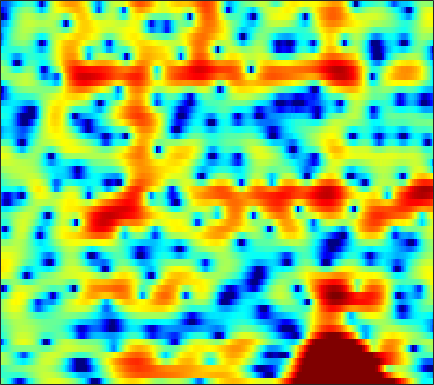

The table this chart was drawn from, first rows:
-0.42309, -1.0282, -1.9834, -3.1808, -4.2554, -6.0046, -8.2175, -10.22, -12.852, -13.238, -10.745, -8.5665, -6.0476, -4.0571, -2.8296, -1.4729, -0.36557, 0.32953, 1.0923, 1.6967, 2.1773, 2.4586, 2.731, 2.9167
-2.507, -2.379, -2.289, -2.291, -2.34, -2.448, -2.558, -2.605, -2.587, -2.429, -2.114, -1.778, -1.239, -0.6411, -0.1865, 0.3955, 0.9214, 1.264, 1.644, 1.928, 2.111, 2.178, 2.173, 2.062
-2.565, -2.054, -1.539, -1.176, -0.9843, -0.7955, -0.6525, -0.5613, -0.4411, -0.2981, -0.1247, 0.03266, 0.2731, 0.5464, 0.7611, 1.045, 1.306, 1.476, 1.647, 1.739, 1.736, 1.66, 1.455, 1.116
1.231, 1.058, 0.7456, 0.2982, -0.1272, -0.8199, -1.642, -2.324, -3.273, -4.081, -4.479, -4.382, -3.735, -2.719, -1.877, -0.7884, 0.1823, 0.806, 1.479, 1.971, 2.283, 2.402, 2.406, 2.231
1.391, 1.066, 0.5825, -0.004829, -0.5565, -1.464, -2.654, -3.781, -5.639, -7.834, -9.588, -9.574, -7.708, -5.354, -3.803, -2.109, -0.8013, -0.02092, 0.8004, 1.414, 1.865, 2.105, 2.32, 2.422
-3.554, -3.245, -2.531, -1.756, -1.244, -0.6946, -0.3467, -0.1963, -0.09709, -0.05895, -0.03144, -0.005916, 0.04131, 0.08894, 0.1043, 0.05539, -0.1007, -0.2801, -0.575, -0.8597, -1.008, -0.964, -0.6541, -0.1316
-10.55, -8.016, -4.819, -2.4, -1.012, 0.4148, 1.464, 2.051, 2.612, 2.95, 3.092, 3.078, 2.884, 2.482, 2.024, 1.147, -0.1112, -1.398, -3.806, -7.588, -14.99, -25.84, -11.53, -6.089
-3.022, -2.493, -1.687, -0.8423, -0.2256, 0.5272, 1.163, 1.557, 1.959, 2.213, 2.321, 2.311, 2.169, 1.88, 1.568, 1.03, 0.3706, -0.1916, -0.9729, -1.696, -2.226, -2.419, -2.378, -2.076
-2.35, -1.788, -1.093, -0.4677, -0.04032, 0.461, 0.8754, 1.128, 1.38, 1.535, 1.594, 1.579, 1.487, 1.321, 1.155, 0.8898, 0.595, 0.366, 0.06783, -0.2021, -0.4318, -0.5683, -0.7102, -0.8172
-1.713, -1.148, -0.4845, 0.08012, 0.4377, 0.8273, 1.112, 1.261, 1.369, 1.387, 1.315, 1.208, 1.006, 0.76, 0.5552, 0.2782, 0.0132, -0.1648, -0.3653, -0.5165, -0.6193, -0.668, -0.7132, -0.7362
-0.5684, -0.007337, 0.6424, 1.174, 1.489, 1.793, 1.964, 2.001, 1.916, 1.695, 1.335, 0.9798, 0.4095, -0.2368, -0.7388, -1.381, -1.919, -2.205, -2.405, -2.405, -2.238, -2.042, -1.737, -1.41
0.494, 1.131, 1.854, 2.443, 2.778, 3.086, 3.218, 3.192, 2.969, 2.502, 1.77, 1.026, -0.2616, -1.929, -3.453, -5.793, -8.103, -9.115, -8.801, -7.392, -5.961, -5.058, -4.071, -3.24
0.3278, 1.014, 1.845, 2.576, 3.054, 3.561, 3.885, 3.982, 3.901, 3.531, 2.839, 2.079, 0.6858, -1.228, -3.075, -6.165, -9.707, -11.36, -10.53, -8.743, -7.65, -7.373, -7.458, -7.694
-3.042, -2.766, -1.775, -0.3685, 0.7227, 2.012, 2.982, 3.484, 3.877, 3.954, 3.75, 3.42, 2.782, 1.953, 1.236, 0.2309, -0.7503, -1.417, -2.252, -3.135, -4.295, -5.56, -8.1, -12.04
-12.56, -19.23, -10.56, -5.003, -2.492, -0.2636, 1.149, 1.837, 2.365, 2.587, 2.584, 2.488, 2.287, 2.045, 1.839, 1.559, 1.263, 1.025, 0.6621, 0.2344, -0.2525, -0.6521, -1.203, -1.626
-0.6485, -0.8414, -0.7049, -0.2916, 0.06698, 0.4186, 0.5183, 0.4056, -0.01133, -0.6591, -1.388, -1.835, -2.109, -1.934, -1.58, -0.9865, -0.4194, -0.07265, 0.2893, 0.5242, 0.661, 0.7262, 0.7985, 0.8516
3.231, 3.092, 2.857, 2.541, 2.222, 1.61, 0.694, -0.2679, -2.026, -4.647, -8.745, -13.89, -20, -11.41, -7.831, -4.972, -3.196, -2.305, -1.493, -0.9642, -0.6115, -0.396, -0.1127, 0.1995
4.415, 4.35, 4.135, 3.779, 3.393, 2.71, 1.8, 0.9436, -0.4193, -2.011, -3.672, -4.727, -5.467, -5.29, -4.802, -4.112, -3.64, -3.476, -3.52, -3.811, -4.212, -4.481, -4.535, -4.068
4.163, 4.196, 4.124, 3.913, 3.67, 3.233, 2.687, 2.208, 1.491, 0.7362, -0.01667, -0.5433, -1.179, -1.725, -2.114, -2.669, -3.364, -4.043, -5.302, -7.169, -10.04, -13.51, -22.29, -17.06
3.187, 3.272, 3.299, 3.224, 3.115, 2.894, 2.594, 2.323, 1.893, 1.406, 0.8667, 0.4363, -0.1614, -0.8066, -1.319, -2.064, -2.885, -3.578, -4.612, -5.798, -7.024, -7.832, -8.345, -7.814
1.956, 2.028, 2.087, 2.124, 2.128, 2.092, 1.99, 1.865, 1.631, 1.3, 0.8794, 0.5005, -0.08165, -0.739, -1.265, -1.971, -2.663, -3.134, -3.652, -4.005, -4.176, -4.14, -3.886, -3.384
0.3514, 0.3012, 0.3513, 0.5575, 0.7727, 1.096, 1.368, 1.5, 1.553, 1.42, 1.084, 0.6964, -0.01094, -0.8972, -1.663, -2.779, -3.841, -4.482, -4.955, -4.838, -4.276, -3.662, -2.715, -1.727
-3.374, -4.235, -4.404, -3.305, -2.096, -0.5272, 0.7262, 1.413, 1.973, 2.164, 1.974, 1.588, 0.7229, -0.5956, -1.947, -4.37, -7.851, -11.43, -15.37, -11.49, -7.256, -4.962, -2.649, -0.8736
-7.735, -12.02, -14.75, -8.239, -4.831, -1.757, 0.2317, 1.269, 2.162, 2.593, 2.621, 2.373, 1.696, 0.5829, -0.5415, -2.408, -4.617, -6.215, -7.456, -6.86, -5.307, -4.03, -2.358, -0.8749
-2.64, -2.912, -2.783, -2.144, -1.405, -0.301, 0.7365, 1.363, 2.029, 2.432, 2.573, 2.492, 2.148, 1.525, 0.9124, -0.1119, -1.278, -2.192, -3.426, -4.557, -5.398, -5.689, -5.237, -3.832
-1.797, -1.719, -1.516, -1.162, -0.7654, -0.2262, 0.4008, 0.8623, 1.423, 1.861, 2.136, 2.239, 2.211, 1.99, 1.662, 1.019, 0.04793, -0.9195, -2.616, -5.208, -9.413, -15.48, -19.93, -9.194
-4.629, -4.764, -4.869, -4.63, -4.263, -3.527, -2.759, -2.125, -1.366, -0.6598, -0.02312, 0.4098, 0.886, 1.216, 1.333, 1.294, 1.021, 0.6413, -0.09625, -1.029, -1.922, -2.364, -2.384, -1.627
-9.668, -11.57, -14.27, -14.46, -12.59, -9.839, -7.913, -7.019, -6.164, -5.359, -4.272, -3.299, -1.875, -0.5879, 0.2377, 1.046, 1.565, 1.768, 1.829, 1.767, 1.6, 1.49, 1.41, 1.497
-8.78, -10.39, -12.78, -12.96, -11.61, -9.816, -8.905, -9.224, -11.24, -15.86, -14.87, -9.484, -4.567, -1.402, 0.2918, 1.867, 2.854, 3.293, 3.557, 3.525, 3.202, 2.841, 2.245, 1.634
-3.903, -3.746, -3.641, -3.493, -3.406, -3.276, -3.507, -3.857, -4.553, -5.048, -4.294, -2.904, -0.7333, 1.215, 2.367, 3.534, 4.233, 4.476, 4.45, 3.986, 3.124, 2.166, 0.3937, -2.184
-2.502, -1.876, -1.231, -0.797, -0.534, -0.2902, -0.1353, -0.03238, 0.1111, 0.3731, 0.7849, 1.167, 1.768, 2.363, 2.726, 3.062, 3.18, 3.095, 2.72, 2.021, 0.9795, -0.08886, -1.914, -4.267
-1.24, -0.7054, -0.122, 0.3289, 0.6051, 0.8752, 1.12, 1.261, 1.434, 1.602, 1.757, 1.875, 2.006, 2.086, 2.098, 1.988, 1.738, 1.448, 0.9187, 0.2388, -0.6144, -1.332, -2.351, -3.341
0.4903, 0.7935, 1.126, 1.392, 1.54, 1.683, 1.786, 1.833, 1.879, 1.894, 1.884, 1.871, 1.801, 1.653, 1.493, 1.181, 0.7416, 0.3167, -0.3825, -1.184, -2.066, -2.708, -3.508, -4.131
2.154, 2.252, 2.317, 2.325, 2.275, 2.198, 2.053, 1.942, 1.8, 1.672, 1.574, 1.508, 1.413, 1.266, 1.094, 0.7454, 0.2294, -0.3104, -1.28, -2.542, -4.085, -5.376, -6.961, -7.738
3.301, 3.221, 3.04, 2.742, 2.46, 1.983, 1.445, 1.034, 0.5317, 0.1981, 0.08921, 0.135, 0.3415, 0.5966, 0.7254, 0.7409, 0.4846, 0.07792, -0.8113, -2.281, -4.55, -7.113, -12.94, -24.02
2.389, 2.251, 1.935, 1.41, 0.8591, -0.178, -1.525, -2.779, -4.626, -6.135, -6.227, -5.261, -3.511, -1.901, -0.9271, 0.02137, 0.566, 0.7309, 0.65, 0.2144, -0.4925, -1.124, -1.835, -2.021
-1.699, -1.549, -1.591, -1.95, -2.508, -3.649, -5.426, -7.326, -11.07, -17.15, -17.58, -12.57, -8.043, -5.142, -3.529, -1.887, -0.6531, 0.04007, 0.699, 1.172, 1.481, 1.651, 1.864, 2.117
-6.489, -5.518, -4.797, -4.636, -4.821, -5.412, -6.332, -7.144, -8.225, -8.929, -8.949, -8.387, -7.22, -5.766, -4.639, -3.199, -1.85, -0.9357, 0.1507, 1.075, 1.848, 2.339, 2.872, 3.288
-7.276, -6.29, -5.502, -5.273, -5.38, -5.878, -6.682, -7.404, -8.373, -9.205, -9.588, -9.476, -8.779, -7.564, -6.453, -4.835, -3.219, -2.029, -0.5302, 0.7982, 1.938, 2.661, 3.44, 3.991
-4.694, -4.42, -4.278, -4.485, -4.892, -5.814, -7.228, -8.662, -11.14, -14.32, -17.54, -18.23, -15.88, -12.9, -10.84, -8.23, -5.763, -3.974, -1.795, 0.1497, 1.766, 2.769, 3.828, 4.556
-3.23, -3.175, -3.309, -3.699, -4.222, -5.28, -6.792, -8.335, -11.09, -14.81, -18.85, -20.2, -19.49, -18.65, -17.98, -14.73, -10.24, -7.136, -3.647, -0.9459, 1.196, 2.464, 3.753, 4.645
-3.865, -3.748, -3.712, -3.845, -4.073, -4.611, -5.415, -6.216, -7.496, -8.985, -10.57, -11.84, -13.69, -16.03, -17.35, -14.97, -10.25, -7.143, -3.839, -1.25, 0.7695, 1.967, 3.221, 4.113
-6.567, -6.196, -5.619, -5.103, -4.803, -4.548, -4.535, -4.65, -4.956, -5.367, -5.857, -6.196, -6.567, -6.676, -6.458, -5.671, -4.465, -3.388, -1.906, -0.5028, 0.7321, 1.536, 2.443, 3.152
-12.29, -10.71, -8.501, -6.653, -5.569, -4.465, -3.689, -3.281, -2.929, -2.733, -2.626, -2.579, -2.507, -2.368, -2.2, -1.877, -1.425, -1.041, -0.4774, 0.07899, 0.6156, 1.002, 1.466, 1.912
-16.53, -12.33, -8.447, -5.808, -4.386, -2.938, -1.879, -1.288, -0.6997, -0.3042, -0.03686, 0.08746, 0.1974, 0.2486, 0.253, 0.2165, 0.1731, 0.134, 0.06601, 0.01838, -0.02471, -0.05603, -0.08308, -0.06156
-4.796, -4.089, -2.961, -1.834, -1.06, -0.2057, 0.4752, 0.8908, 1.336, 1.67, 1.881, 1.967, 1.957, 1.793, 1.566, 1.131, 0.5157, -0.01465, -0.77, -1.463, -2.038, -2.421, -2.957, -3.804
0.1104, 0.2835, 0.4962, 0.6574, 0.7705, 0.8624, 0.9625, 1.069, 1.274, 1.546, 1.798, 1.929, 1.927, 1.664, 1.251, 0.3563, -1.021, -2.431, -4.774, -7.246, -8.305, -7.724, -6.653, -6.389
1.03, 0.8626, 0.4601, -0.1798, -0.8517, -1.874, -2.865, -3.326, -3.215, -2.388, -1.326, -0.6555, -0.06943, 0.07311, -0.1487, -0.9539, -2.389, -4.022, -7.165, -11.86, -13.6, -10.38, -6.602, -4.106
-0.4813, -0.8108, -1.555, -2.762, -4.136, -6.902, -11.8, -19.93, -17.88, -9.547, -5.732, -4.011, -2.605, -1.894, -1.723, -1.878, -2.388, -2.908, -3.594, -4.05, -3.94, -3.453, -2.341, -0.9893
-2.318, -2.445, -2.806, -3.456, -4.158, -5.338, -6.588, -7.198, -7.058, -5.965, -4.627, -3.802, -2.991, -2.599, -2.518, -2.65, -2.943, -3.177, -3.382, -3.285, -2.84, -2.24, -1.224, -0.02088
-4.18, -3.757, -3.283, -2.958, -2.809, -2.687, -2.615, -2.522, -2.326, -2.07, -1.83, -1.704, -1.704, -1.983, -2.401, -3.256, -4.414, -5.405, -6.577, -6.814, -5.718, -4.338, -2.355, -0.5135
-7.441, -5.854, -4.177, -2.889, -2.127, -1.333, -0.7217, -0.3725, -0.02011, 0.2015, 0.2605, 0.1877, -0.1505, -0.7796, -1.523, -2.982, -5.238, -7.805, -13.87, -25.69, -11.56, -7.119, -3.39, -0.8639
-8.884, -6.905, -4.853, -3.251, -2.278, -1.199, -0.3313, 0.1853, 0.7138, 1.061, 1.222, 1.194, 0.9721, 0.516, 0.01122, -0.8811, -1.982, -2.87, -3.844, -4.125, -3.449, -2.53, -1.173, 0.08124
-6.815, -6.103, -4.955, -3.748, -2.841, -1.716, -0.7247, -0.07164, 0.6409, 1.165, 1.503, 1.633, 1.674, 1.541, 1.36, 1.037, 0.6739, 0.4246, 0.1886, 0.1092, 0.2326, 0.4044, 0.6992, 0.9354
-8.04, -7.83, -6.843, -5.393, -4.203, -2.713, -1.393, -0.5416, 0.395, 1.112, 1.613, 1.877, 2.06, 2.092, 2.033, 1.879, 1.683, 1.548, 1.417, 1.38, 1.416, 1.479, 1.544, 1.49
-19.58, -19.14, -12.67, -8.484, -6.296, -4, -2.249, -1.212, -0.1036, 0.7302, 1.318, 1.602, 1.765, 1.735, 1.582, 1.244, 0.8275, 0.519, 0.2311, 0.2092, 0.4603, 0.8042, 1.298, 1.725
-11.26, -11.45, -10.08, -8.025, -6.522, -4.751, -3.283, -2.355, -1.323, -0.5203, 0.05834, 0.3112, 0.434, 0.2307, -0.1553, -1.037, -2.384, -3.693, -5.477, -6.086, -4.536, -2.816, -0.6547, 1.046
-8.888, -9.338, -9.152, -8.297, -7.486, -6.45, -5.488, -4.83, -4.012, -3.233, -2.545, -2.116, -1.742, -1.754, -2.058, -2.981, -4.738, -6.834, -11.19, -14.46, -8.978, -5.343, -1.909, 0.5105
